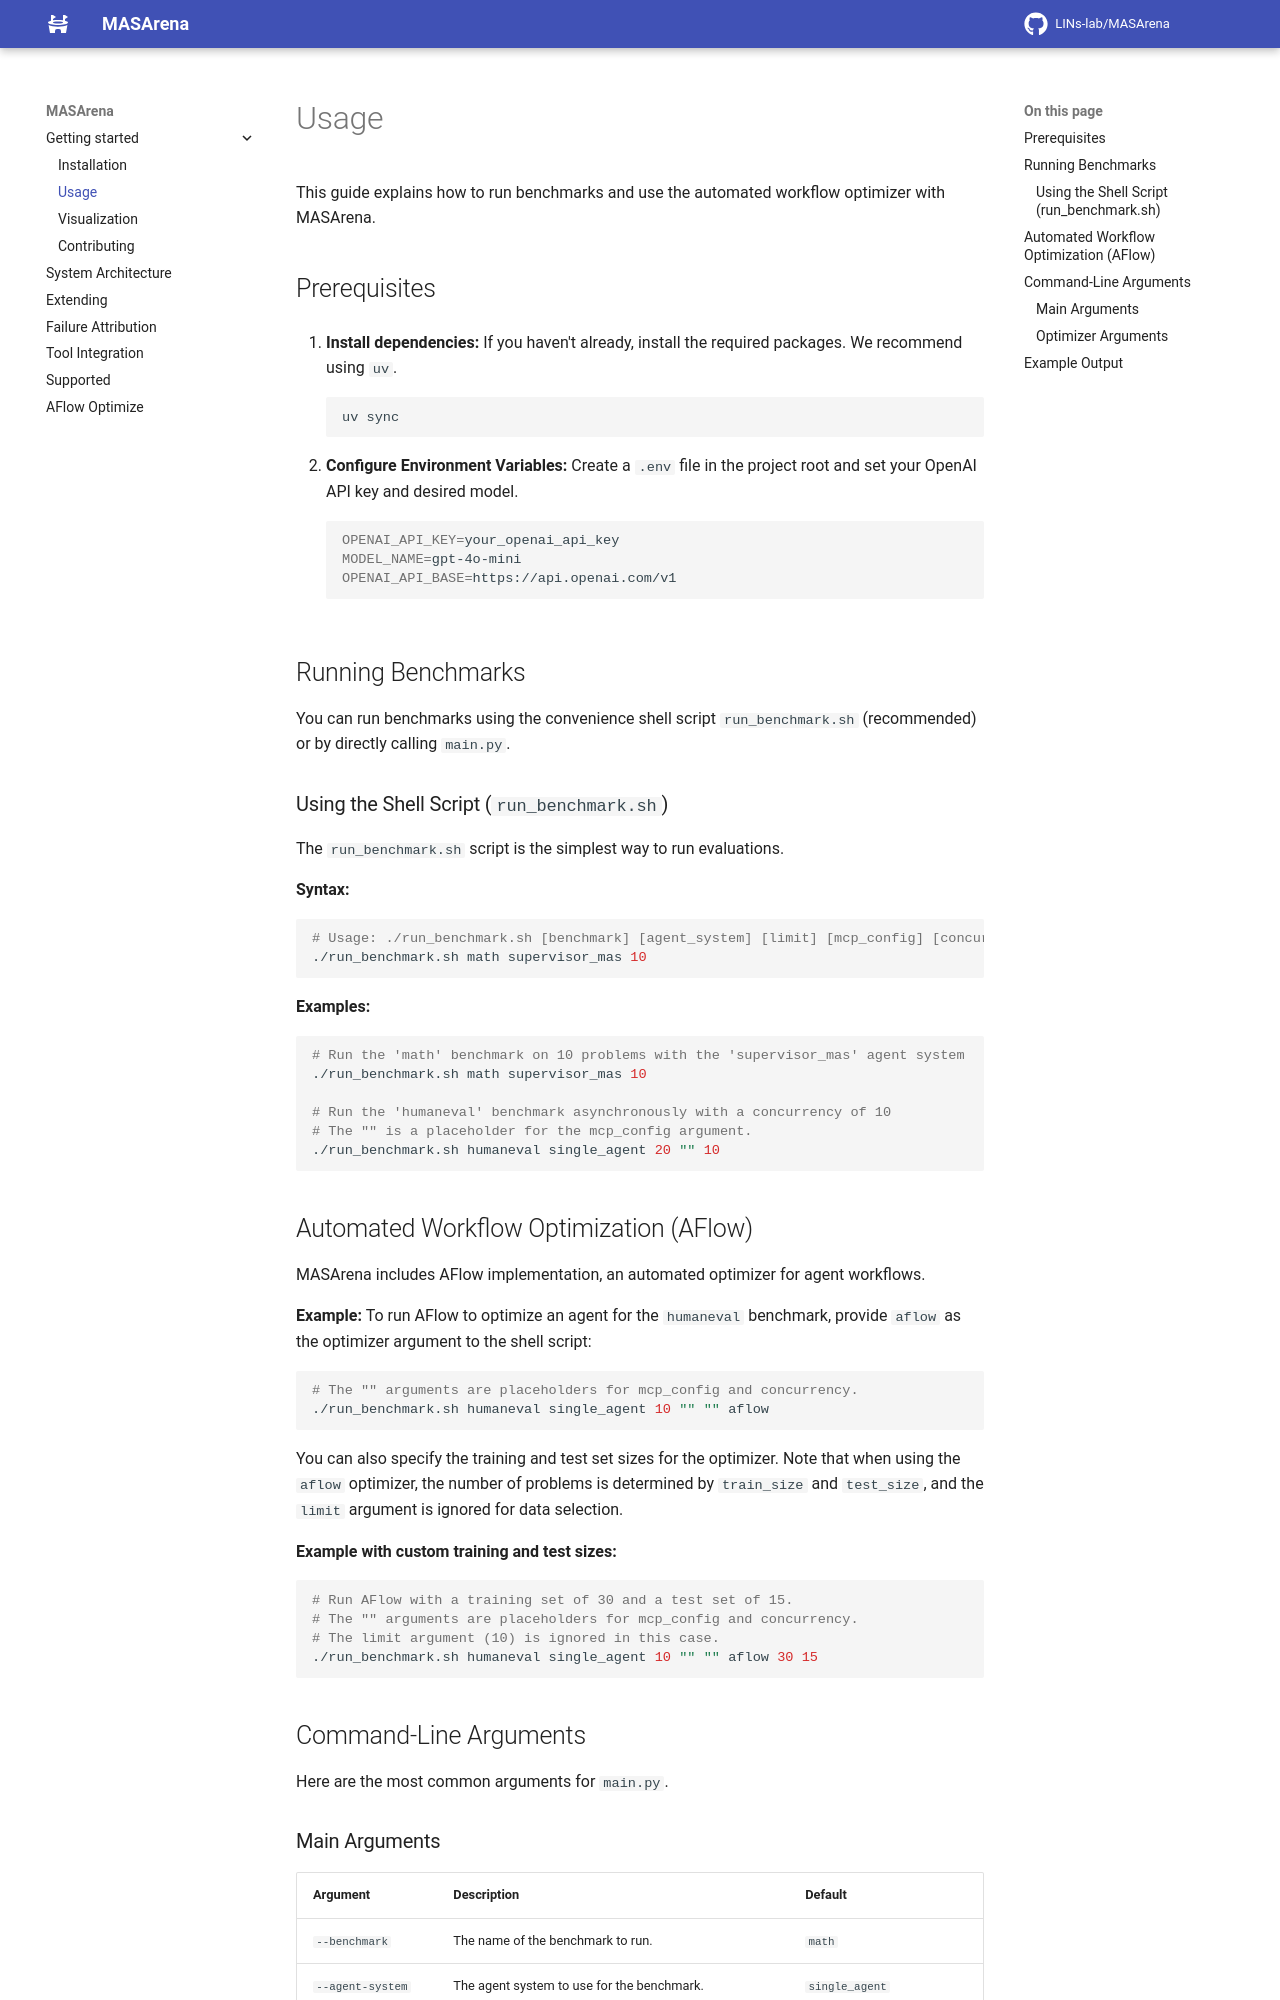

repository: zhhhhhhhy/MASArena · page: quick_start/usage/index.html · generator: mkdocs

# Usage

This guide explains how to run benchmarks and use the automated workflow optimizer with MASArena.

## Prerequisites

1.  **Install dependencies:**
    If you haven't already, install the required packages. We recommend using `uv`.
    ```bash
    uv sync
    ```

2.  **Configure Environment Variables:**
    Create a `.env` file in the project root and set your OpenAI API key and desired model.
    ```bash
    OPENAI_API_KEY=your_openai_api_key
    MODEL_NAME=gpt-4o-mini
    OPENAI_API_BASE=https://api.openai.com/v1
    ```

## Running Benchmarks

You can run benchmarks using the convenience shell script `run_benchmark.sh` (recommended) or by directly calling `main.py`.

### Using the Shell Script (`run_benchmark.sh`)

The `run_benchmark.sh` script is the simplest way to run evaluations.

**Syntax:**
```bash
# Usage: ./run_benchmark.sh [benchmark] [agent_system] [limit] [mcp_config] [concurrency] [optimizer]
./run_benchmark.sh math supervisor_mas 10
```

**Examples:**

```bash
# Run the 'math' benchmark on 10 problems with the 'supervisor_mas' agent system
./run_benchmark.sh math supervisor_mas 10

# Run the 'humaneval' benchmark asynchronously with a concurrency of 10
# The "" is a placeholder for the mcp_config argument.
./run_benchmark.sh humaneval single_agent 20 "" 10
```

## Automated Workflow Optimization (AFlow)

MASArena includes AFlow implementation, an automated optimizer for agent workflows. 

**Example:**
To run AFlow to optimize an agent for the `humaneval` benchmark, provide `aflow` as the optimizer argument to the shell script:

```bash
# The "" arguments are placeholders for mcp_config and concurrency.
./run_benchmark.sh humaneval single_agent 10 "" "" aflow
```



## Command-Line Arguments

Here are the most common arguments for `main.py`.
